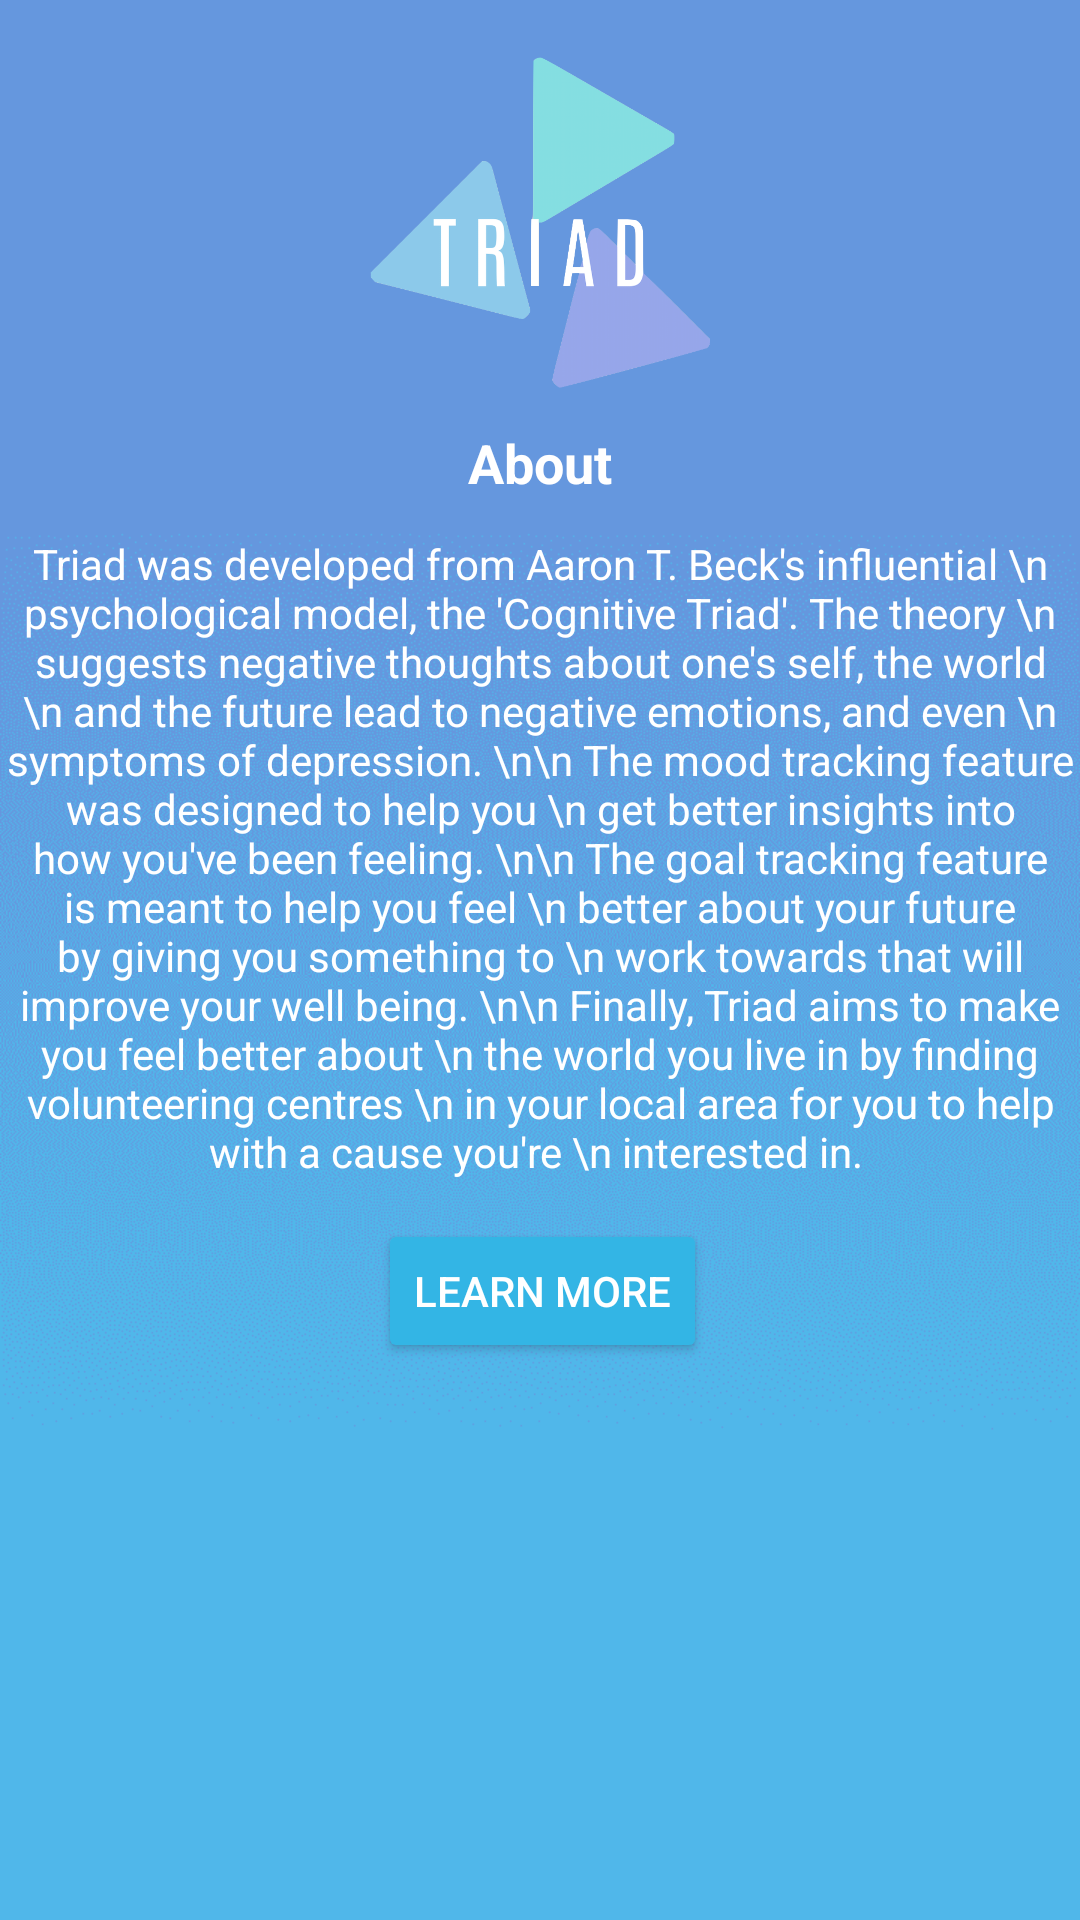

Write the Android layout XML for this screen, with the resource values it uses.
<!-- AndroidManifest.xml: application theme AppTheme -->
<!-- res/layout/activity_about.xml -->
<?xml version="1.0" encoding="utf-8"?>
<androidx.constraintlayout.widget.ConstraintLayout xmlns:android="http://schemas.android.com/apk/res/android"
    xmlns:app="http://schemas.android.com/apk/res-auto"
    xmlns:tools="http://schemas.android.com/tools"
    android:layout_width="match_parent"
    android:layout_height="match_parent"
    android:background="@drawable/gradient_background_two"
    tools:context=".AboutActivity">

    <ImageView
        android:id="@+id/imageView10"
        android:layout_width="121dp"
        android:layout_height="136dp"
        android:layout_marginStart="120dp"
        android:layout_marginLeft="120dp"
        android:layout_marginTop="6dp"
        app:layout_constraintStart_toStartOf="parent"
        app:layout_constraintTop_toTopOf="parent"
        app:srcCompat="@drawable/logo2" />

    <TextView
        android:id="@+id/textView12"
        android:layout_width="wrap_content"
        android:layout_height="wrap_content"
        android:layout_marginStart="156dp"
        android:layout_marginLeft="156dp"
        android:text="About"
        android:textColor="@android:color/white"
        android:textSize="18dp"
        android:textStyle="bold"
        app:layout_constraintStart_toStartOf="parent"
        app:layout_constraintTop_toBottomOf="@+id/imageView10" />

    <TextView
        android:id="@+id/textView13"
        android:layout_width="wrap_content"
        android:layout_height="wrap_content"
        android:layout_marginStart="5dp"
        android:layout_marginLeft="5dp"
        android:layout_marginTop="12dp"
        android:layout_marginEnd="5dp"
        android:layout_marginRight="5dp"
        android:gravity="center_horizontal"
        android:text="Triad was developed from Aaron T. Beck's influential \n psychological model, the 'Cognitive Triad'. The theory \n suggests negative thoughts about one's self, the world \n and the future lead to negative emotions, and even \n symptoms of depression. \n\n The mood tracking feature was designed to help you \n get better insights into how you've been feeling. \n\n The goal tracking feature is meant to help you feel \n better about your future by giving you something to \n work towards that will improve your well being. \n\n Finally, Triad aims to make you feel better about \n the world you live in by finding volunteering centres \n in your local area for you to help with a cause you're \n interested in. "
        android:textAlignment="center"
        android:textColor="@android:color/white"
        app:layout_constraintEnd_toEndOf="parent"
        app:layout_constraintStart_toStartOf="parent"
        app:layout_constraintTop_toBottomOf="@+id/textView12" />

    <Button
        android:id="@+id/learn_more"
        android:layout_width="wrap_content"
        android:layout_height="wrap_content"
        android:layout_marginStart="126dp"
        android:layout_marginLeft="126dp"
        android:layout_marginTop="13dp"
        android:backgroundTint="@android:color/holo_blue_light"
        android:text="Learn more"
        android:textColor="@android:color/white"
        app:layout_constraintStart_toStartOf="parent"
        app:layout_constraintTop_toBottomOf="@+id/textView13" />


</androidx.constraintlayout.widget.ConstraintLayout>
<!-- resources referenced by this layout -->
<resources>
  <!-- drawable gradient_background_two: png bitmap (drawable, 30358 bytes) -->
  <!-- drawable logo2: png bitmap (drawable, 81229 bytes) -->
  <style name="AppTheme" parent="Theme.AppCompat.Light.DarkActionBar">
          
          <item name="colorPrimary">#68C7F3</item>
          <item name="colorPrimaryDark">#7DD0F6</item>
          <item name="colorAccent">#2196F3</item>
      </style>
</resources>
